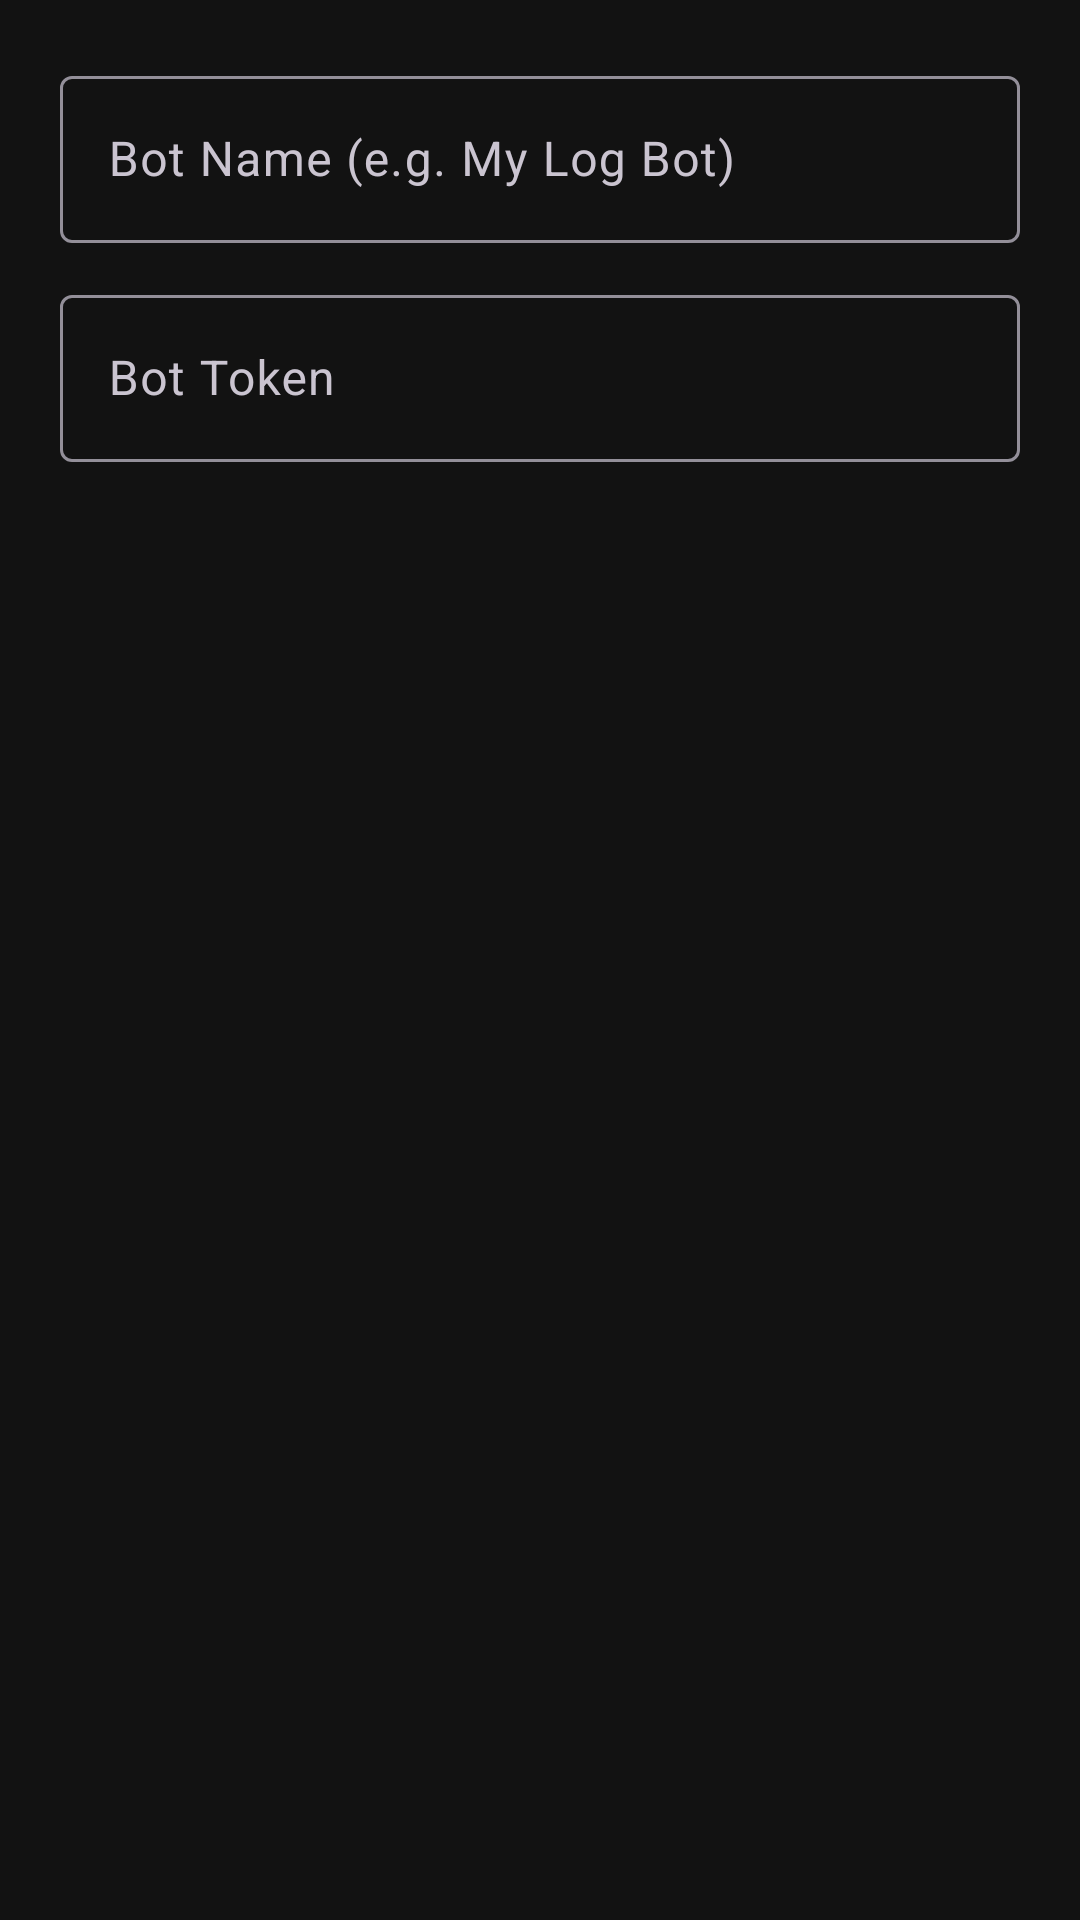

This screen was rendered from an Android layout file. Write that file and the resources it references.
<!-- AndroidManifest.xml: application theme Theme.NotiLogger -->
<!-- res/layout/dialog_add_bot.xml -->
<?xml version="1.0" encoding="utf-8"?>
<LinearLayout xmlns:android="http://schemas.android.com/apk/res/android"
    android:layout_width="match_parent"
    android:layout_height="wrap_content"
    android:orientation="vertical"
    android:padding="20dp">

    <com.google.android.material.textfield.TextInputLayout
        android:layout_width="match_parent"
        android:layout_height="wrap_content"
        android:hint="Bot Name (e.g. My Log Bot)">

        <com.google.android.material.textfield.TextInputEditText
            android:id="@+id/etBotName"
            android:layout_width="match_parent"
            android:layout_height="wrap_content"
            android:inputType="textCapWords"
            android:textColor="#FFFFFF"/>
    </com.google.android.material.textfield.TextInputLayout>

    <com.google.android.material.textfield.TextInputLayout
        android:layout_width="match_parent"
        android:layout_height="wrap_content"
        android:layout_marginTop="12dp"
        android:hint="Bot Token">

        <com.google.android.material.textfield.TextInputEditText
            android:id="@+id/etBotToken"
            android:layout_width="match_parent"
            android:layout_height="wrap_content"
            android:inputType="text"
            android:textColor="#FFFFFF"/>
    </com.google.android.material.textfield.TextInputLayout>

</LinearLayout>
<!-- resources referenced by this layout -->
<resources>
  <style name="Theme.NotiLogger" parent="Theme.Material3.Dark.NoActionBar">
          <item name="colorPrimary">#BB86FC</item>
          <item name="colorPrimaryVariant">#3700B3</item>
          <item name="colorOnPrimary">#000000</item>
          <item name="android:textColorPrimary">#FFFFFF</item> <item name="android:windowBackground">#121212</item>
          <item name="android:statusBarColor">#121212</item>
      </style>
</resources>
